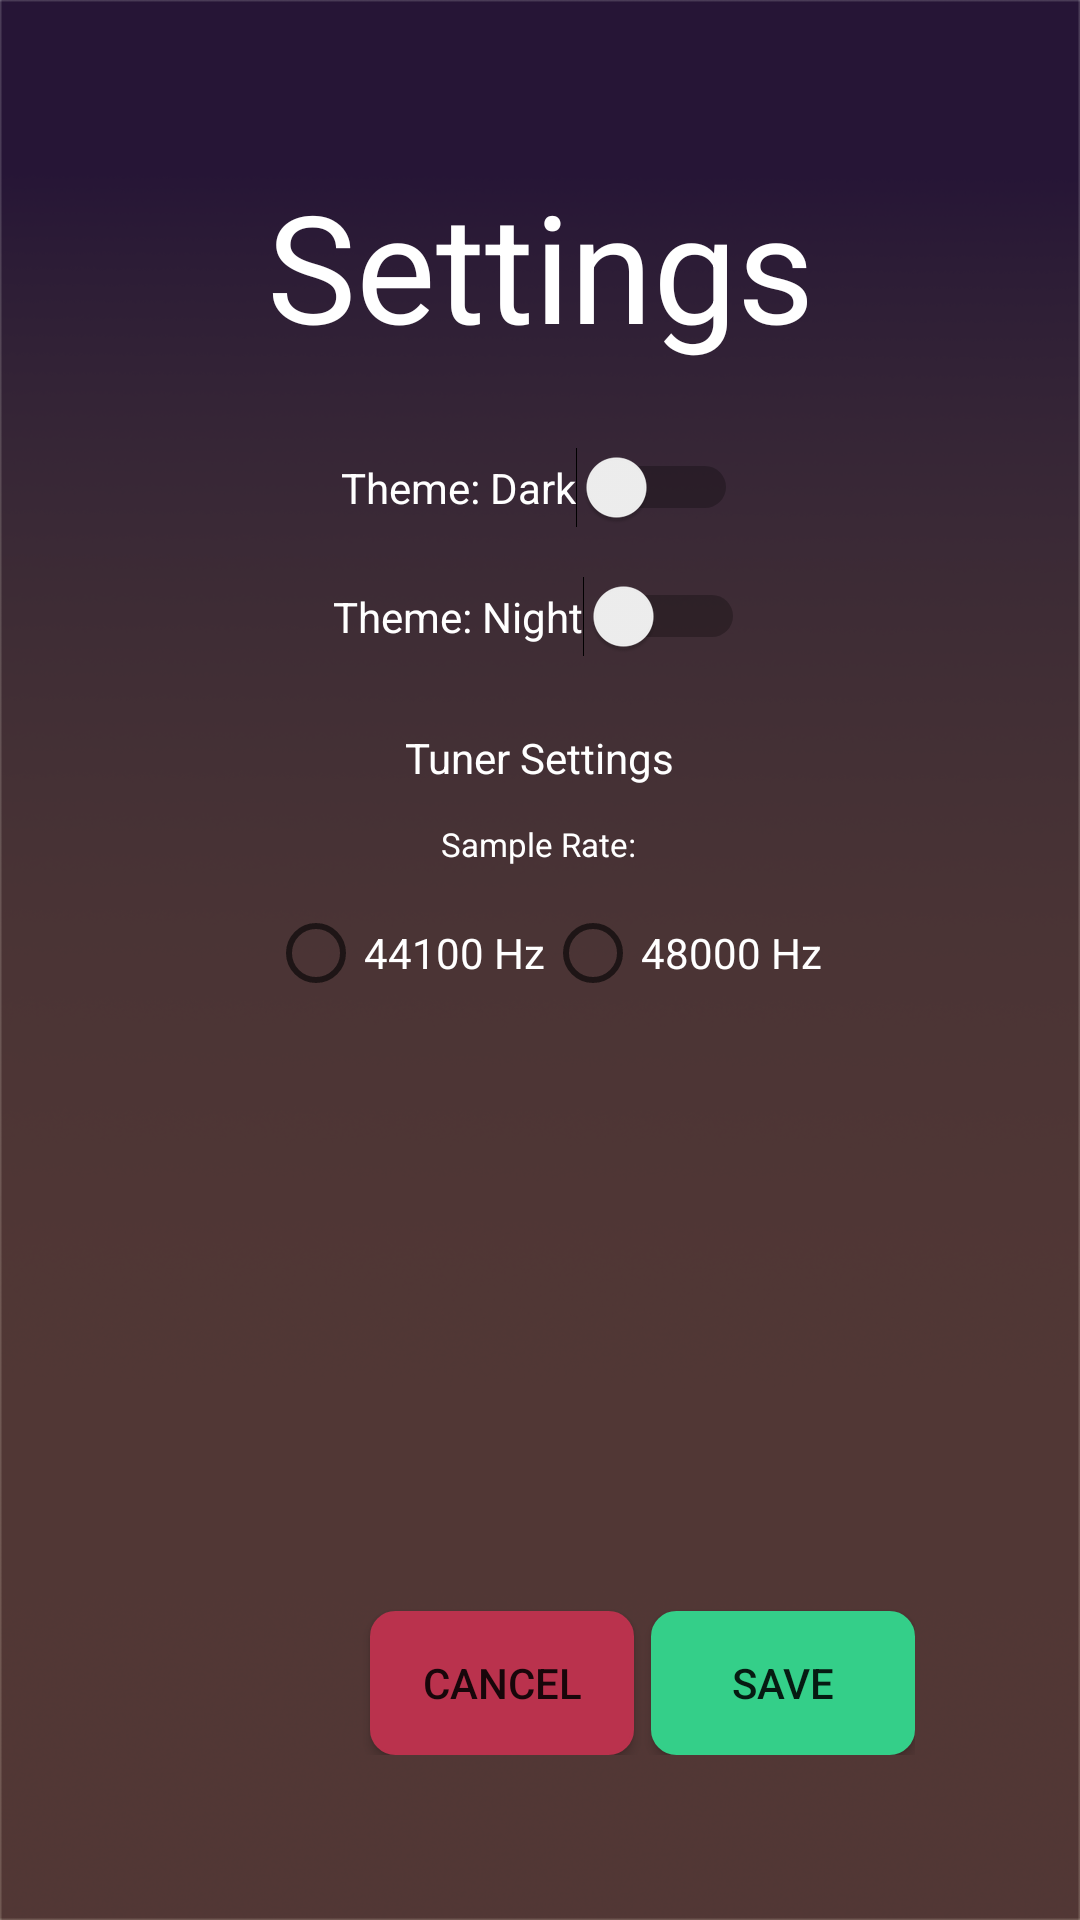

Reconstruct the res/layout file that produces this screen, plus the resources it refers to.
<!-- AndroidManifest.xml: application theme NoActionBarTheme -->
<!-- res/layout/activity_settings.xml -->
<?xml version="1.0" encoding="utf-8"?>
<androidx.constraintlayout.widget.ConstraintLayout xmlns:android="http://schemas.android.com/apk/res/android"
    xmlns:app="http://schemas.android.com/apk/res-auto"
    xmlns:tools="http://schemas.android.com/tools"
    android:layout_width="match_parent"
    android:layout_height="match_parent"
    android:background="@drawable/bgdark"
    android:padding="55dp"
    tools:context=".SettingsActivity">

    <TextView
        android:id="@+id/tvTitle"
        android:layout_width="wrap_content"
        android:layout_height="70dp"
        android:text="Settings"
        android:textAlignment="viewEnd"
        android:textColor="@color/white"
        android:textSize="50sp"
        app:layout_constraintEnd_toEndOf="parent"
        app:layout_constraintStart_toStartOf="parent"
        app:layout_constraintTop_toTopOf="parent" />


    <Switch
        android:id="@+id/swDark"
        android:layout_width="wrap_content"
        android:layout_height="wrap_content"
        android:layout_marginTop="24dp"
        android:text="Theme: Dark"
        android:textColor="@color/white"
        app:layout_constraintEnd_toEndOf="parent"
        app:layout_constraintHorizontal_bias="0.498"
        app:layout_constraintStart_toStartOf="parent"
        app:layout_constraintTop_toBottomOf="@+id/tvTitle" />


    <Switch
        android:id="@+id/swNight"
        android:layout_width="wrap_content"
        android:layout_height="wrap_content"
        android:layout_marginTop="16dp"
        android:text="Theme: Night"
        android:textColor="@color/white"
        app:layout_constraintEnd_toEndOf="parent"
        app:layout_constraintHorizontal_bias="0.498"
        app:layout_constraintStart_toStartOf="parent"
        app:layout_constraintTop_toBottomOf="@+id/swDark" />

    <TextView
        android:id="@+id/tvTunerHeading"
        android:layout_width="wrap_content"
        android:layout_height="wrap_content"
        android:layout_marginTop="24dp"
        android:text="Tuner Settings"
        android:textColor="@color/white"
        app:layout_constraintEnd_toEndOf="parent"
        app:layout_constraintStart_toStartOf="parent"
        app:layout_constraintTop_toBottomOf="@+id/swNight" />

    <TextView
        android:id="@+id/tvSampleRate"
        android:layout_width="wrap_content"
        android:layout_height="wrap_content"
        android:layout_marginTop="12dp"
        android:text="Sample Rate:"
        android:textColor="@color/white"
        android:textSize="11sp"
        app:layout_constraintEnd_toEndOf="parent"
        app:layout_constraintHorizontal_bias="0.498"
        app:layout_constraintStart_toStartOf="parent"
        app:layout_constraintTop_toBottomOf="@+id/tvTunerHeading" />

    <RadioGroup
        android:layout_width="wrap_content"
        android:layout_height="wrap_content"
        android:layout_marginTop="8dp"
        android:orientation="horizontal"
        android:padding="5dp"
        app:layout_constraintEnd_toEndOf="parent"
        app:layout_constraintHorizontal_bias="0.529"
        app:layout_constraintStart_toStartOf="parent"
        app:layout_constraintTop_toBottomOf="@+id/tvSampleRate">

        <RadioButton
            android:layout_width="wrap_content"
            android:layout_height="wrap_content"
            android:text="44100 Hz"
            android:textColor="@color/white" />

        <RadioButton
            android:layout_width="wrap_content"
            android:layout_height="wrap_content"
            android:text="48000 Hz"
            android:textColor="@color/white" />
    </RadioGroup>

    <Button
        android:id="@+id/btnCancel"
        android:layout_width="wrap_content"
        android:layout_height="wrap_content"
        android:layout_marginStart="24dp"
        android:background="@drawable/button_generic"
        android:backgroundTint="@color/red_main"
        android:text="Cancel"
        app:layout_constraintBottom_toBottomOf="parent"
        app:layout_constraintEnd_toStartOf="@+id/btnSave"
        app:layout_constraintHorizontal_bias="0.885"
        app:layout_constraintStart_toStartOf="parent" />

    <Button
        android:id="@+id/btnSave"
        android:layout_width="wrap_content"
        android:layout_height="wrap_content"
        android:background="@drawable/button_generic"
        android:backgroundTint="@color/green_main"
        android:text="Save"
        app:layout_constraintBottom_toBottomOf="parent"
        app:layout_constraintEnd_toEndOf="parent" />

</androidx.constraintlayout.widget.ConstraintLayout>
<!-- resources referenced by this layout -->
<resources>
  <color name="green_main">#FF34cf89</color>
  <color name="red_main">#FFba324d</color>
  <color name="white">#FFFFFFFF</color>
  <!-- drawable bgdark: png bitmap (drawable-v24, 158395 bytes) -->
  <!-- drawable button_generic (drawable) -->
  <?xml version="1.0" encoding="utf-8"?>
  <selector xmlns:android="http://schemas.android.com/apk/res/android">
      <item>
          <shape android:shape="rectangle" >
              <corners android:radius="8dp" />
              <stroke android:width="1dp" android:color="@color/dark" />
              <gradient
                  android:startColor="#969696"
                  android:centerColor="#969696"
                  android:endColor="@color/dark"
                  android:angle="45" />
          </shape>
      </item>
  </selector>
  <style name="NoActionBarTheme" parent="Theme.AppCompat.DayNight.NoActionBar">
          <item name="colorPrimary">@color/purple_200</item>
          <item name="colorPrimaryVariant">@color/purple_700</item>
          <item name="colorOnPrimary">@color/black</item>
      </style>
  <color name="dark">#454545</color>
  <color name="purple_200">#FFBB86FC</color>
  <color name="purple_700">#FF3700B3</color>
  <color name="black">#FF000000</color>
</resources>
